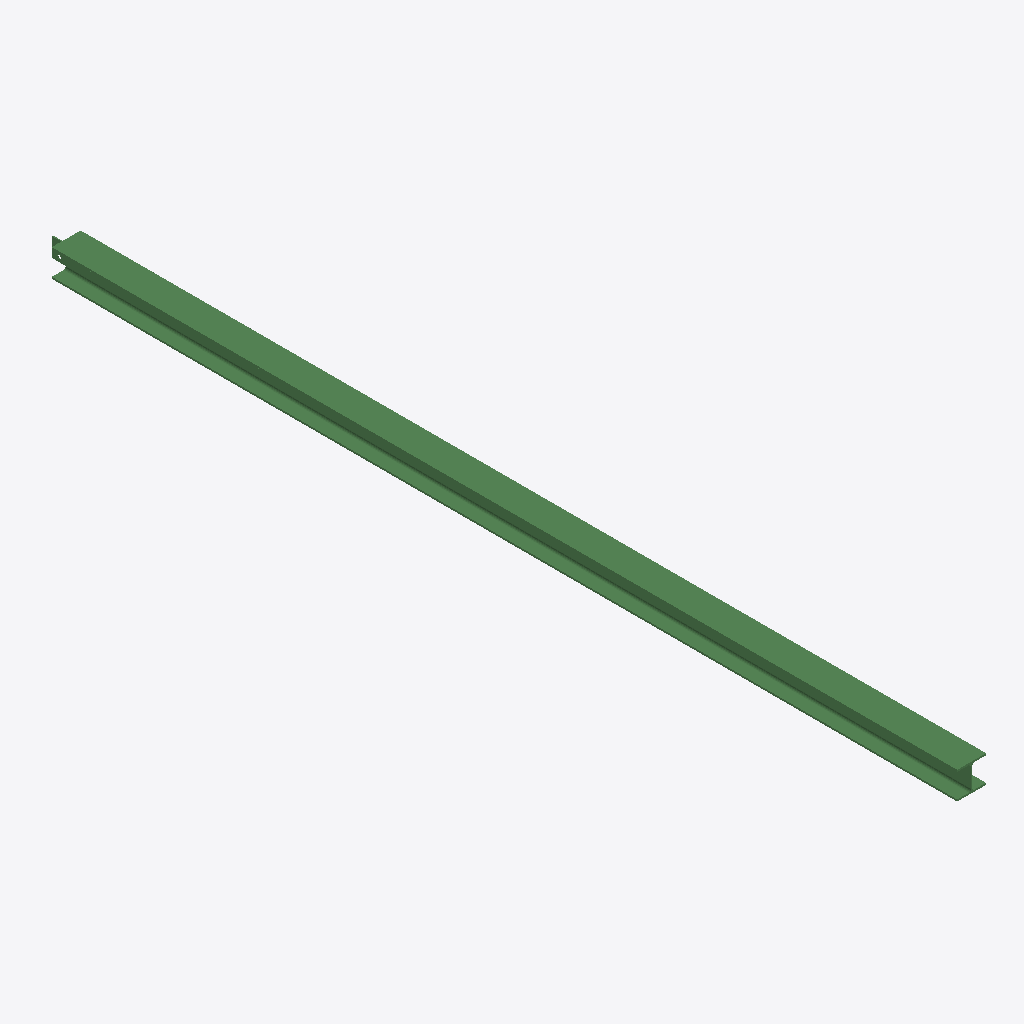
Isometric view of an IFC building model (IFC-SPF (STEP), schema IFC2X3, length unit millimetre), seen from the south-west, elements coloured by IFC class: 1 beam (green).
Extent 0.1 m × 4.5 m × 0.1 m (x, y, z). Storeys (1): Undefined at 0.00 m. Elements (1): 1 IfcBeam.

HEADER;
FILE_DESCRIPTION(('ViewDefinition[AISC_Steel_Detailing]','Option [BaseQuantities:Off]','Option [GridExport:On]','Option [Assemblies:Off]','Option [Bolts:On]','Option [Rebars:On]','Option [PourObjects:Off]','Option [Welds:On]','Option [SurfaceTreatments:On]','Option [LocationBy:0]','Option [ViewColors:Off]','Option [SectionedSpine:Off]','[2 more]'),'2;1');
FILE_NAME('b_194_Qty_1.ifc','2026-05-16T11:53:20',('GIOVANNIPC\\gcorrea'),('Structural Designer'),'IFC Database version: Work','Tekla Structures 2020 Service Pack 5, IFC Export','');
FILE_SCHEMA(('IFC2X3'));
ENDSEC;
DATA;
#37=IFCPROJECT('2G7ZFDNE16yBDU14FA92Me',#5,'Proyecto',$,$,$,$,(#11),#36);
#39=IFCSITE('2xvEzEinjBTea80yOTcujY',#5,'Obra',$,$,#38,$,$,.ELEMENT.,$,$,$,$,$);
#41=IFCBUILDING('1lYqqKLPf7vQOihruRWf4L',#5,'Undefined',$,$,#40,$,$,.ELEMENT.,$,$,$);
#43=IFCBUILDINGSTOREY('29hdEUCErFze9E_VIAceOd',#5,'Undefined',$,$,#42,$,$,.ELEMENT.,0.0);
#64=IFCBEAM('0i45e9rgj1ZQ2P0EifNLhR',#44,'BEAM','HEA140','HEA140',#47,#63,'ID2c105a09-d6ab-418d-a099-00eb295d5adb');
ENDSEC;
